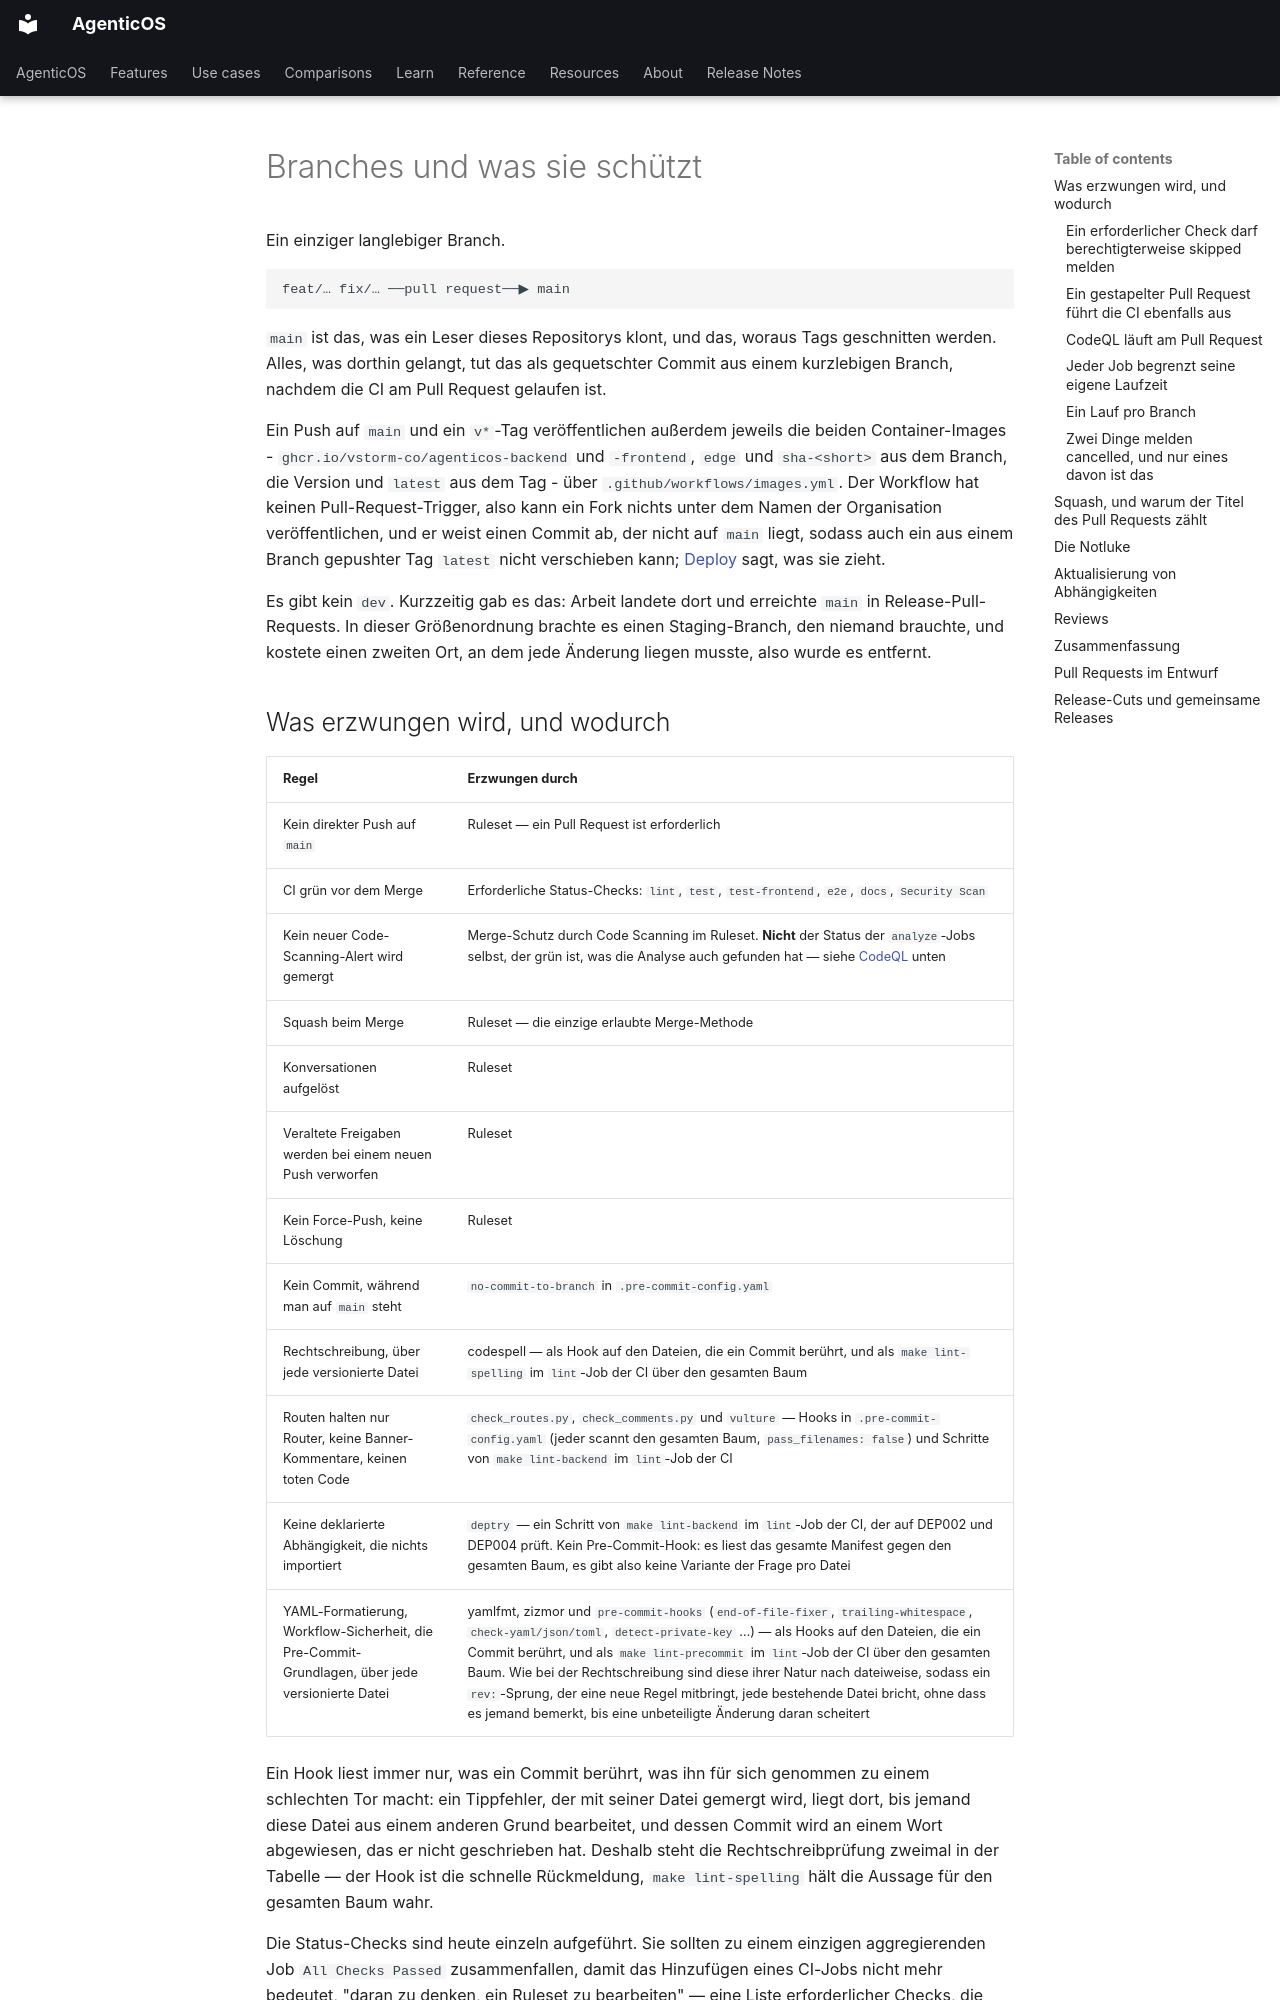

repository: vstorm-co/agenticos · page: branching.de/index.html · generator: mkdocs

---
source_sha: "98b351796193"
---

# Branches und was sie schützt { #branches-and-what-protects-them }

Ein einziger langlebiger Branch.

```
feat/… fix/… ──pull request──▶ main
```

`main` ist das, was ein Leser dieses Repositorys klont, und das, woraus Tags
geschnitten werden. Alles, was dorthin gelangt, tut das als gequetschter Commit
aus einem kurzlebigen Branch, nachdem die CI am Pull Request gelaufen ist.

Ein Push auf `main` und ein `v*`-Tag veröffentlichen außerdem jeweils die beiden
Container-Images - `ghcr.io/vstorm-co/agenticos-backend` und `-frontend`, `edge`
und `sha-<short>` aus dem Branch, die Version und `latest` aus dem Tag - über
`.github/workflows/images.yml`. Der Workflow hat keinen Pull-Request-Trigger,
also kann ein Fork nichts unter dem Namen der Organisation veröffentlichen, und
er weist einen Commit ab, der nicht auf `main` liegt, sodass auch ein aus einem
Branch gepushter Tag `latest` nicht verschieben kann;
[Deploy](deploy.md#the-images) sagt, was sie zieht.

Es gibt kein `dev`. Kurzzeitig gab es das: Arbeit landete dort und erreichte
`main` in Release-Pull-Requests. In dieser Größenordnung brachte es einen
Staging-Branch, den niemand brauchte, und kostete einen zweiten Ort, an dem jede
Änderung liegen musste, also wurde es entfernt.

## Was erzwungen wird, und wodurch { #what-is-enforced-and-by-what }

| Regel | Erzwungen durch |
|---|---|
| Kein direkter Push auf `main` | Ruleset — ein Pull Request ist erforderlich |
| CI grün vor dem Merge | Erforderliche Status-Checks: `lint`, `test`, `test-frontend`, `e2e`, `docs`, `Security Scan` |
| Kein neuer Code-Scanning-Alert wird gemergt | Merge-Schutz durch Code Scanning im Ruleset. **Nicht** der Status der `analyze`-Jobs selbst, der grün ist, was die Analyse auch gefunden hat — siehe [CodeQL](#codeql-runs-on-the-pull-request) unten |
| Squash beim Merge | Ruleset — die einzige erlaubte Merge-Methode |
| Konversationen aufgelöst | Ruleset |
| Veraltete Freigaben werden bei einem neuen Push verworfen | Ruleset |
| Kein Force-Push, keine Löschung | Ruleset |
| Kein Commit, während man auf `main` steht | `no-commit-to-branch` in `.pre-commit-config.yaml` |
| Rechtschreibung, über jede versionierte Datei | codespell — als Hook auf den Dateien, die ein Commit berührt, und als `make lint-spelling` im `lint`-Job der CI über den gesamten Baum |
| Routen halten nur Router, keine Banner-Kommentare, keinen toten Code | `check_routes.py`, `check_comments.py` und `vulture` — Hooks in `.pre-commit-config.yaml` (jeder scannt den gesamten Baum, `pass_filenames: false`) und Schritte von `make lint-backend` im `lint`-Job der CI |
| Keine deklarierte Abhängigkeit, die nichts importiert | `deptry` — ein Schritt von `make lint-backend` im `lint`-Job der CI, der auf DEP002 und DEP004 prüft. Kein Pre-Commit-Hook: es liest das gesamte Manifest gegen den gesamten Baum, es gibt also keine Variante der Frage pro Datei |
| YAML-Formatierung, Workflow-Sicherheit, die Pre-Commit-Grundlagen, über jede versionierte Datei | yamlfmt, zizmor und `pre-commit-hooks` (`end-of-file-fixer`, `trailing-whitespace`, `check-yaml/json/toml`, `detect-private-key` …) — als Hooks auf den Dateien, die ein Commit berührt, und als `make lint-precommit` im `lint`-Job der CI über den gesamten Baum. Wie bei der Rechtschreibung sind diese ihrer Natur nach dateiweise, sodass ein `rev:`-Sprung, der eine neue Regel mitbringt, jede bestehende Datei bricht, ohne dass es jemand bemerkt, bis eine unbeteiligte Änderung daran scheitert |

Ein Hook liest immer nur, was ein Commit berührt, was ihn für sich genommen zu
einem schlechten Tor macht: ein Tippfehler, der mit seiner Datei gemergt wird,
liegt dort, bis jemand diese Datei aus einem anderen Grund bearbeitet, und dessen
Commit wird an einem Wort abgewiesen, das er nicht geschrieben hat. Deshalb steht
die Rechtschreibprüfung zweimal in der Tabelle — der Hook ist die schnelle
Rückmeldung, `make lint-spelling` hält die Aussage für den gesamten Baum wahr.

Die Status-Checks sind heute einzeln aufgeführt. Sie sollten zu einem einzigen
aggregierenden Job `All Checks Passed` zusammenfallen, damit das Hinzufügen eines
CI-Jobs nicht mehr bedeutet, "daran zu denken, ein Ruleset zu bearbeiten" — eine
Liste erforderlicher Checks, die vom Workflow abdriftet, ist der Weg, auf dem ein
Build am Ende über nichts grün wird.
